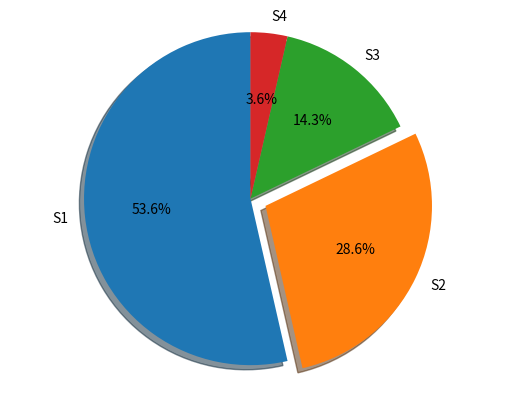

This chart was generated by the following Python code:
import matplotlib.pyplot as plt

# Pie chart, where the slices will be ordered and plotted counter-clockwise:
labels = 'S1', 'S2', 'S3', 'S4'
sizes = [15, 8, 4, 1]
explode = (0, 0.1, 0, 0)

fig1, ax1 = plt.subplots()
ax1.pie(sizes, explode=explode, labels=labels, autopct='%1.1f%%',
        shadow=True, startangle=90)
ax1.axis('equal') 

plt.show()